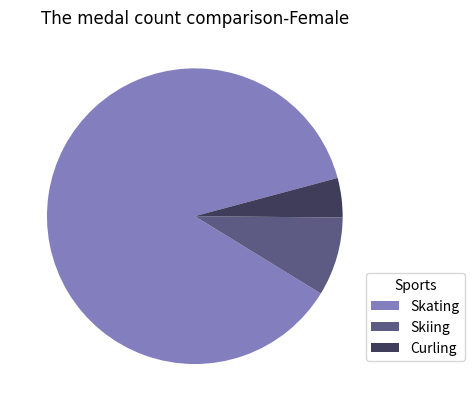

Python code for this plot:
import numpy as np
import matplotlib.pyplot as plt

#font
hfont = { 'fontname': 'Arial'}

# dataset
sports = ['Skating', 'Skiing', 'Curling']
data = [101, 10, 5]

# explode dataset
explode = [0, 0, 0]

#color
colors = ["#837FBF", "#5D5A84", "#3F3D59"]

# plot
fig, ax = plt.subplots()
texts, autotexts = ax.pie(data, explode=explode, colors=colors, startangle=15)

#legend
ax.legend(sports, title="Sports", loc="lower right", bbox_to_anchor =(0.75, 0.09, 0.5, 0))

plt.setp(autotexts, size=4, weight="regular")
ax.set_title("The medal count comparison-Female", **hfont)

plt.show()